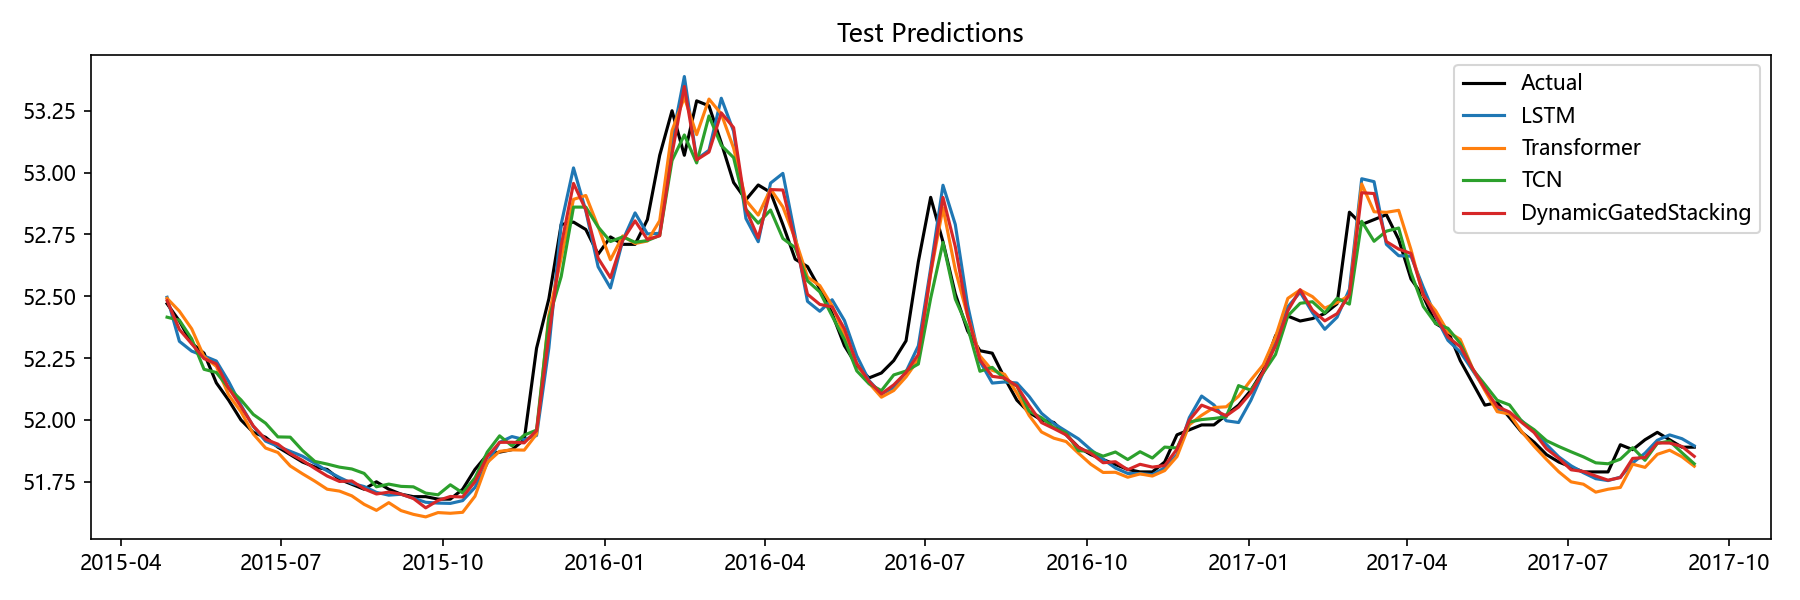

The data file committed next to this chart (first rows):
Date, Actual, LSTM, Transformer, TCN, Aquifer, DynamicGatedStacking
2015-04-27, 52.47, 52.5, 52.49, 52.42, 裂隙水4, 52.48
2015-05-04, 52.4, 52.32, 52.44, 52.4, 裂隙水4, 52.37
2015-05-11, 52.31, 52.28, 52.37, 52.33, 裂隙水4, 52.31
2015-05-18, 52.27, 52.26, 52.26, 52.2, 裂隙水4, 52.25
2015-05-25, 52.15, 52.24, 52.22, 52.19, 裂隙水4, 52.23
2015-06-01, 52.08, 52.16, 52.1, 52.13, 裂隙水4, 52.13
2015-06-08, 52.0, 52.06, 52.03, 52.08, 裂隙水4, 52.05
2015-06-15, 51.95, 51.97, 51.94, 52.02, 裂隙水4, 51.98
2015-06-22, 51.93, 51.91, 51.89, 51.99, 裂隙水4, 51.92
2015-06-29, 51.89, 51.89, 51.87, 51.93, 裂隙水4, 51.9
2015-07-06, 51.86, 51.87, 51.81, 51.93, 裂隙水4, 51.86
2015-07-13, 51.83, 51.85, 51.78, 51.88, 裂隙水4, 51.84
2015-07-20, 51.81, 51.82, 51.75, 51.83, 裂隙水4, 51.8
2015-07-27, 51.8, 51.79, 51.72, 51.82, 裂隙水4, 51.77
2015-08-03, 51.76, 51.77, 51.71, 51.81, 裂隙水4, 51.75
2015-08-10, 51.74, 51.74, 51.69, 51.8, 裂隙水4, 51.75
2015-08-17, 51.72, 51.73, 51.66, 51.78, 裂隙水4, 51.72
2015-08-24, 51.75, 51.71, 51.63, 51.73, 裂隙水4, 51.7
2015-08-31, 51.72, 51.7, 51.67, 51.74, 裂隙水4, 51.71
2015-09-07, 51.7, 51.7, 51.63, 51.73, 裂隙水4, 51.7
2015-09-14, 51.69, 51.68, 51.62, 51.73, 裂隙水4, 51.68
2015-09-21, 51.69, 51.67, 51.61, 51.7, 裂隙水4, 51.64
2015-09-28, 51.68, 51.66, 51.63, 51.7, 裂隙水4, 51.67
2015-10-05, 51.68, 51.66, 51.62, 51.74, 裂隙水4, 51.69
2015-10-12, 51.72, 51.67, 51.63, 51.71, 裂隙水4, 51.69
2015-10-19, 51.8, 51.73, 51.69, 51.77, 裂隙水4, 51.75
2015-10-26, 51.86, 51.83, 51.83, 51.87, 裂隙水4, 51.85
2015-11-02, 51.87, 51.91, 51.87, 51.94, 裂隙水4, 51.91
2015-11-09, 51.88, 51.93, 51.88, 51.9, 裂隙水4, 51.91
2015-11-16, 51.92, 51.92, 51.88, 51.94, 裂隙水4, 51.91
2015-11-23, 52.29, 51.94, 51.94, 51.96, 裂隙水4, 51.96
2015-11-30, 52.49, 52.29, 52.42, 52.41, 裂隙水4, 52.34
2015-12-07, 52.79, 52.79, 52.65, 52.58, 裂隙水4, 52.7
2015-12-14, 52.8, 53.02, 52.89, 52.86, 裂隙水4, 52.96
2015-12-21, 52.77, 52.85, 52.91, 52.86, 裂隙水4, 52.85
2015-12-28, 52.67, 52.62, 52.78, 52.78, 裂隙水4, 52.65
2016-01-04, 52.74, 52.53, 52.65, 52.72, 裂隙水4, 52.58
2016-01-11, 52.71, 52.73, 52.74, 52.74, 裂隙水4, 52.73
2016-01-18, 52.71, 52.84, 52.71, 52.72, 裂隙水4, 52.8
2016-01-25, 52.81, 52.75, 52.72, 52.73, 裂隙水4, 52.73
2016-02-01, 53.07, 52.75, 52.81, 52.75, 裂隙水4, 52.74
2016-02-08, 53.25, 53.13, 53.17, 53.05, 裂隙水4, 53.08
2016-02-15, 53.07, 53.39, 53.3, 53.15, 裂隙水4, 53.35
2016-02-22, 53.29, 53.05, 53.15, 53.04, 裂隙水4, 53.05
2016-02-29, 53.27, 53.09, 53.3, 53.23, 裂隙水4, 53.08
2016-03-07, 53.12, 53.3, 53.24, 53.11, 裂隙水4, 53.24
2016-03-14, 52.96, 53.17, 53.1, 53.06, 裂隙水4, 53.18
2016-03-21, 52.89, 52.81, 52.89, 52.85, 裂隙水4, 52.85
2016-03-28, 52.95, 52.72, 52.83, 52.8, 裂隙水4, 52.74
2016-04-04, 52.92, 52.96, 52.93, 52.85, 裂隙水4, 52.93
2016-04-11, 52.79, 53, 52.86, 52.73, 裂隙水4, 52.93
2016-04-18, 52.65, 52.74, 52.73, 52.7, 裂隙水4, 52.72
2016-04-25, 52.62, 52.48, 52.58, 52.56, 裂隙水4, 52.51
2016-05-02, 52.53, 52.44, 52.54, 52.52, 裂隙水4, 52.47
2016-05-09, 52.43, 52.49, 52.46, 52.42, 裂隙水4, 52.46
2016-05-16, 52.3, 52.4, 52.34, 52.32, 裂隙水4, 52.37
2016-05-23, 52.22, 52.26, 52.23, 52.2, 裂隙水4, 52.23
2016-05-30, 52.17, 52.16, 52.15, 52.15, 裂隙水4, 52.16
2016-06-06, 52.19, 52.11, 52.09, 52.12, 裂隙水4, 52.11
2016-06-13, 52.24, 52.13, 52.12, 52.18, 裂隙水4, 52.14
... 65 more rows
